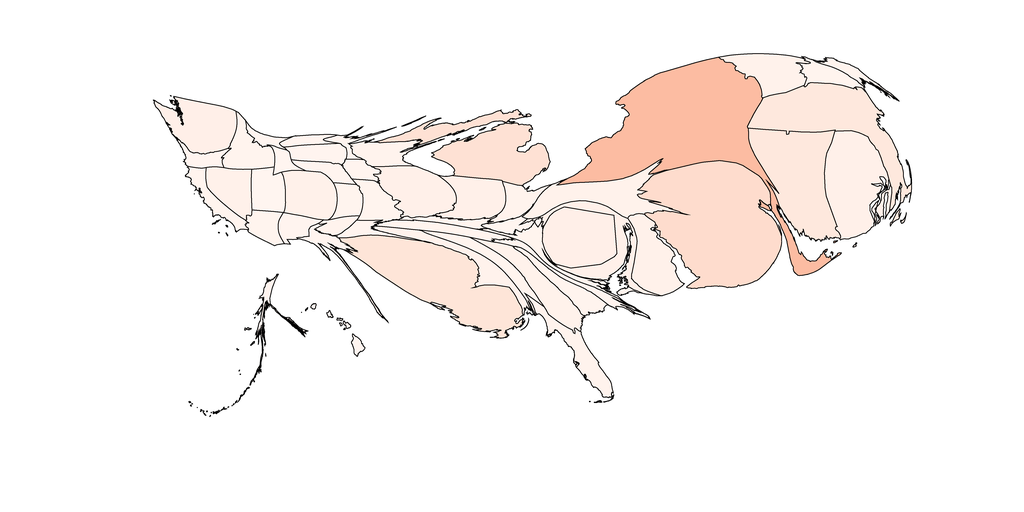

Source data for this figure (header and first rows):
1, 652.6974202541487, Alabama, 0.9997539407920031, 0.9556170703575548, 0.9337946943483275
2, 262.8, Alaska, 0.9999, 0.9582, 0.9375
3, 476.3, Arizona, 0.9998, 0.9556, 0.9338
4, 293.3, Arkansas, 0.9999, 0.9582, 0.9375
5, 518.3, California, 0.9998, 0.9556, 0.9338
6, 1145, Colorado, 0.9993, 0.9453, 0.919
7, 3207, Connecticut, 0.9975, 0.9091, 0.8674
8, 1326, Delaware, 0.9993, 0.9453, 0.919
9, 1892, District of Columbia, 0.9989, 0.9375, 0.908
10, 867.8, Florida, 0.9996, 0.953, 0.9301
11, 1153, Georgia, 0.9994, 0.9479, 0.9227
12, 126.9, Hawaii, 1.0, 0.9608, 0.9412
13, 796, Idaho, 0.9998, 0.9556, 0.9338
14, 1502, Illinois, 0.9991, 0.9427, 0.9153
15, 1110, Indiana, 0.9991, 0.9427, 0.9153
16, 292.7, Iowa, 0.9999, 0.9582, 0.9375
17, 434.5, Kansas, 0.9998, 0.9556, 0.9338
18, 274.8, Kentucky, 0.9998, 0.9556, 0.9338
19, 4274, Louisiana, 0.9969, 0.8962, 0.8489
20, 268.3, Maine, 0.9998, 0.9556, 0.9338
21, 1195, Maryland, 0.9991, 0.9427, 0.9153
22, 3301, Massachusetts, 0.9975, 0.9091, 0.8674
23, 3041, Michigan, 0.9963, 0.8833, 0.8304
24, 191.4, Minnesota, 0.9999, 0.9582, 0.9375
25, 885.8, Mississippi, 0.9995, 0.9504, 0.9264
26, 655.8, Missouri, 0.9998, 0.9556, 0.9338
27, 195.8, Montana, 1.0, 0.9608, 0.9412
28, 362.2, Nebraska, 0.9999, 0.9582, 0.9375
29, 883.3, Nevada, 0.9993, 0.9453, 0.919
30, 482, New Hampshire, 0.9998, 0.9556, 0.9338
31, 6438, New Jersey, 0.9953, 0.8642, 0.8047
32, 409.4, New Mexico, 0.9999, 0.9582, 0.9375
33, 7976, New York, 0.9884, 0.7367, 0.6359
34, 415, North Carolina, 0.9999, 0.9582, 0.9375
35, 230.4, North Dakota, 0.9999, 0.9582, 0.9375
36, 534.4, Ohio, 0.9996, 0.953, 0.9301
37, 254.5, Oklahoma, 0.9996, 0.953, 0.9301
38, 326.5, Oregon, 0.9999, 0.9582, 0.9375
39, 1689, Pennsylvania, 0.9994, 0.9479, 0.9227
40, 2654, Rhode Island, 0.9991, 0.9427, 0.9153
41, 630.2, South Carolina, 0.9998, 0.9556, 0.9338
42, 497.8, South Dakota, 0.9999, 0.9582, 0.9375
43, 549.6, Tennessee, 0.9998, 0.9556, 0.9338
44, 381.3, Texas, 0.9999, 0.9582, 0.9375
45, 698.2, Utah, 1.0, 0.9608, 0.9412
46, 1151, Vermont, 0.9994, 0.9479, 0.9227
47, 595.5, Virginia, 0.9998, 0.9556, 0.9338
48, 1541, Washington, 0.9989, 0.9375, 0.908
49, 285.1, West Virginia, 1.0, 0.9608, 0.9412
50, 656.9, Wisconsin, 0.9996, 0.953, 0.9301
51, 230.1, Wyoming, 1.0, 0.9608, 0.9412
